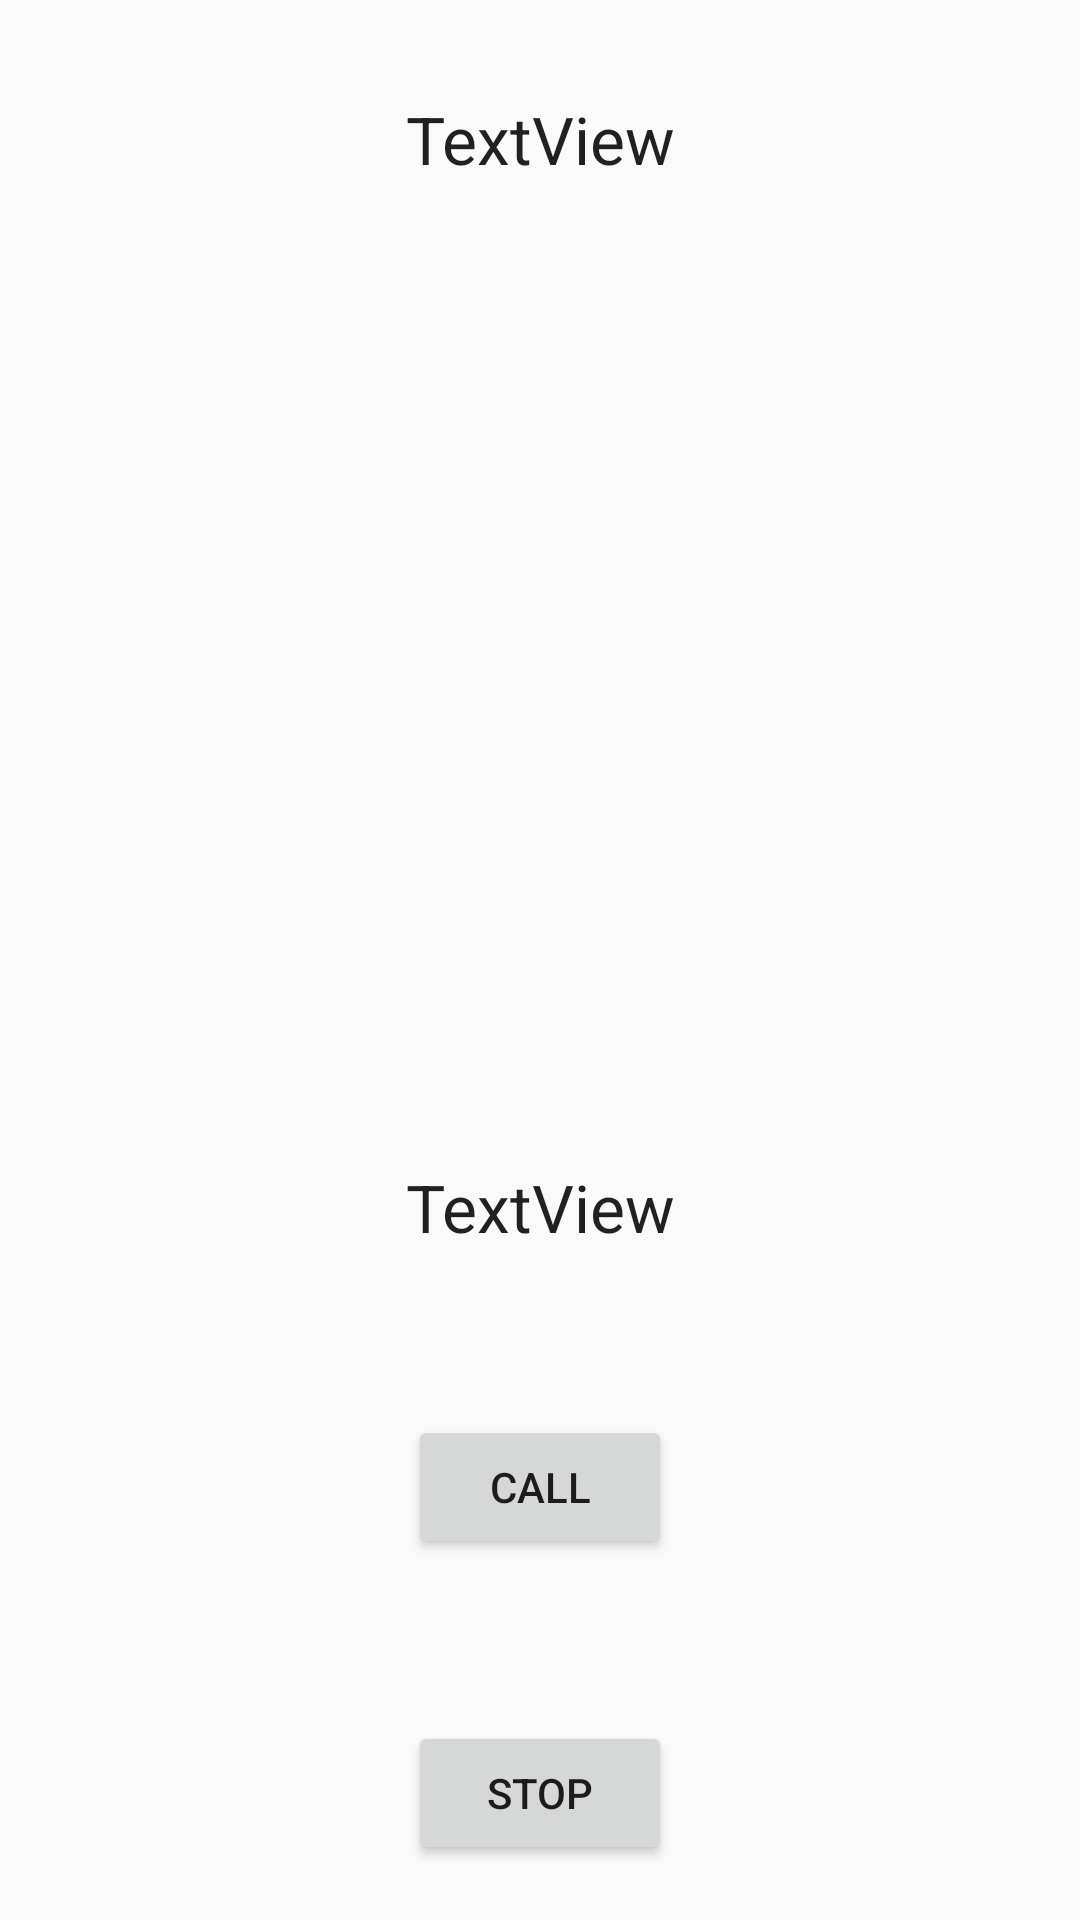

Layout XML and referenced resources for this Android screen:
<!-- AndroidManifest.xml: application theme AppTheme -->
<!-- res/layout/activity_ring.xml -->
<?xml version="1.0" encoding="utf-8"?>
<android.support.constraint.ConstraintLayout xmlns:android="http://schemas.android.com/apk/res/android"
    xmlns:app="http://schemas.android.com/apk/res-auto"
    xmlns:tools="http://schemas.android.com/tools"
    android:layout_width="match_parent"
    android:layout_height="match_parent"
    tools:context=".DailyEvents.RingActivity">

    <Button
        android:id="@+id/button3"
        android:layout_width="wrap_content"
        android:layout_height="wrap_content"
        android:layout_marginBottom="8dp"
        android:layout_marginEnd="8dp"
        android:layout_marginLeft="8dp"
        android:layout_marginRight="8dp"
        android:layout_marginStart="8dp"
        android:layout_marginTop="8dp"
        android:onClick="stop"
        android:text="stop"
        app:layout_constraintBottom_toBottomOf="parent"
        app:layout_constraintEnd_toEndOf="parent"
        app:layout_constraintStart_toStartOf="parent"
        app:layout_constraintTop_toTopOf="parent"
        app:layout_constraintVertical_bias="0.982" />

    <TextView
        android:id="@+id/tv_r_name"
        android:layout_width="wrap_content"
        android:layout_height="wrap_content"
        android:layout_marginBottom="8dp"
        android:layout_marginEnd="8dp"
        android:layout_marginLeft="8dp"
        android:layout_marginRight="8dp"
        android:layout_marginStart="8dp"
        android:layout_marginTop="8dp"
        android:text="TextView"
        android:textAppearance="@android:style/TextAppearance.Large"
        app:layout_constraintBottom_toBottomOf="parent"
        app:layout_constraintEnd_toEndOf="parent"
        app:layout_constraintStart_toStartOf="parent"
        app:layout_constraintTop_toTopOf="parent"
        app:layout_constraintVertical_bias="0.04" />

    <Button
        android:id="@+id/button6"
        android:layout_width="wrap_content"
        android:layout_height="wrap_content"
        android:layout_marginBottom="8dp"
        android:layout_marginTop="8dp"
        android:onClick="call"
        android:text="CALL"
        app:layout_constraintBottom_toTopOf="@+id/button3"
        app:layout_constraintEnd_toEndOf="@+id/button3"
        app:layout_constraintHorizontal_bias="0.0"
        app:layout_constraintStart_toStartOf="@+id/button3"
        app:layout_constraintTop_toTopOf="parent"
        app:layout_constraintVertical_bias="0.91" />

    <TextView
        android:id="@+id/tv_r_phone"
        android:layout_width="wrap_content"
        android:layout_height="wrap_content"
        android:layout_marginBottom="8dp"
        android:layout_marginTop="104dp"
        android:text="TextView"
        android:textAppearance="@android:style/TextAppearance.Large"
        app:layout_constraintBottom_toBottomOf="parent"
        app:layout_constraintEnd_toEndOf="@+id/button6"
        app:layout_constraintStart_toStartOf="@+id/button6"
        app:layout_constraintTop_toTopOf="parent"
        app:layout_constraintVertical_bias="0.569" />

    <ImageView
        android:id="@+id/iv"
        android:layout_width="225dp"
        android:layout_height="219dp"
        android:layout_marginBottom="8dp"
        android:layout_marginTop="8dp"
        app:layout_constraintBottom_toTopOf="@+id/tv_r_phone"
        app:layout_constraintEnd_toEndOf="@+id/tv_r_phone"
        app:layout_constraintStart_toStartOf="@+id/tv_r_phone"
        app:layout_constraintTop_toBottomOf="@+id/tv_r_name"
        app:srcCompat="@drawable/ic_launcher_foreground" />
</android.support.constraint.ConstraintLayout>
<!-- resources referenced by this layout -->
<resources>
  <style name="AppTheme" parent="Theme.AppCompat.Light.NoActionBar">
          
          <item name="colorPrimary">@color/colorPrimary</item>
          <item name="colorPrimaryDark">@color/colorPrimaryDark</item>
          
      </style>
  <color name="colorPrimary">#3F51B5</color>
  <color name="colorPrimaryDark">#303F9F</color>
</resources>
